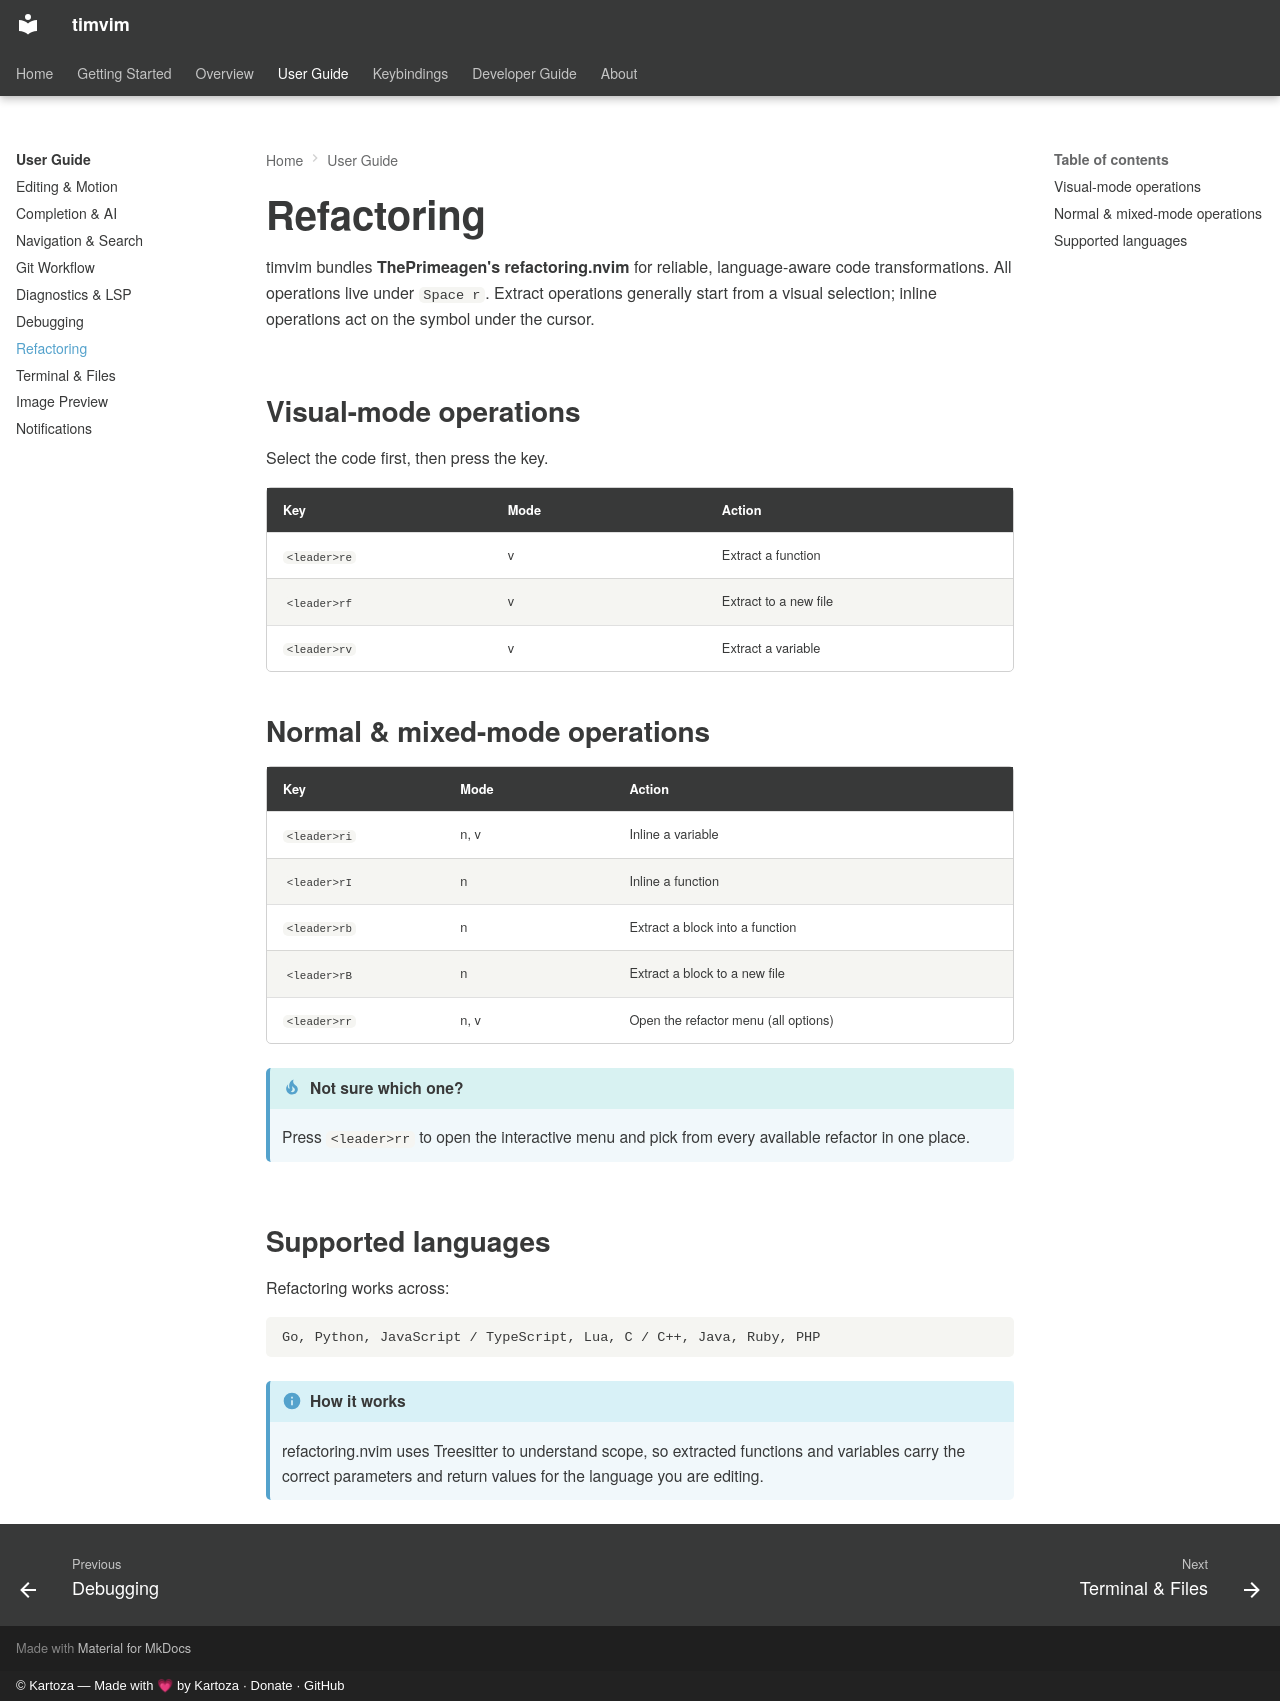

repository: timlinux/nix-vim · page: user-guide/refactoring/index.html · generator: mkdocs · copyright: © Kartoza — Made with 💗 by Kartoza · Donate · GitHub

# Refactoring

timvim bundles **ThePrimeagen's refactoring.nvim** for reliable, language-aware
code transformations. All operations live under `Space r`. Extract operations
generally start from a visual selection; inline operations act on the symbol
under the cursor.

## Visual-mode operations

Select the code first, then press the key.

| Key | Mode | Action |
|-----|------|--------|
| `<leader>re` | v | Extract a function |
| `<leader>rf` | v | Extract to a new file |
| `<leader>rv` | v | Extract a variable |

## Normal & mixed-mode operations

| Key | Mode | Action |
|-----|------|--------|
| `<leader>ri` | n, v | Inline a variable |
| `<leader>rI` | n | Inline a function |
| `<leader>rb` | n | Extract a block into a function |
| `<leader>rB` | n | Extract a block to a new file |
| `<leader>rr` | n, v | Open the refactor menu (all options) |

!!! tip "Not sure which one?"
    Press `<leader>rr` to open the interactive menu and pick from every
    available refactor in one place.

## Supported languages

Refactoring works across:

```text
Go, Python, JavaScript / TypeScript, Lua, C / C++, Java, Ruby, PHP
```

!!! info "How it works"
    refactoring.nvim uses Treesitter to understand scope, so extracted
    functions and variables carry the correct parameters and return values for
    the language you are editing.
